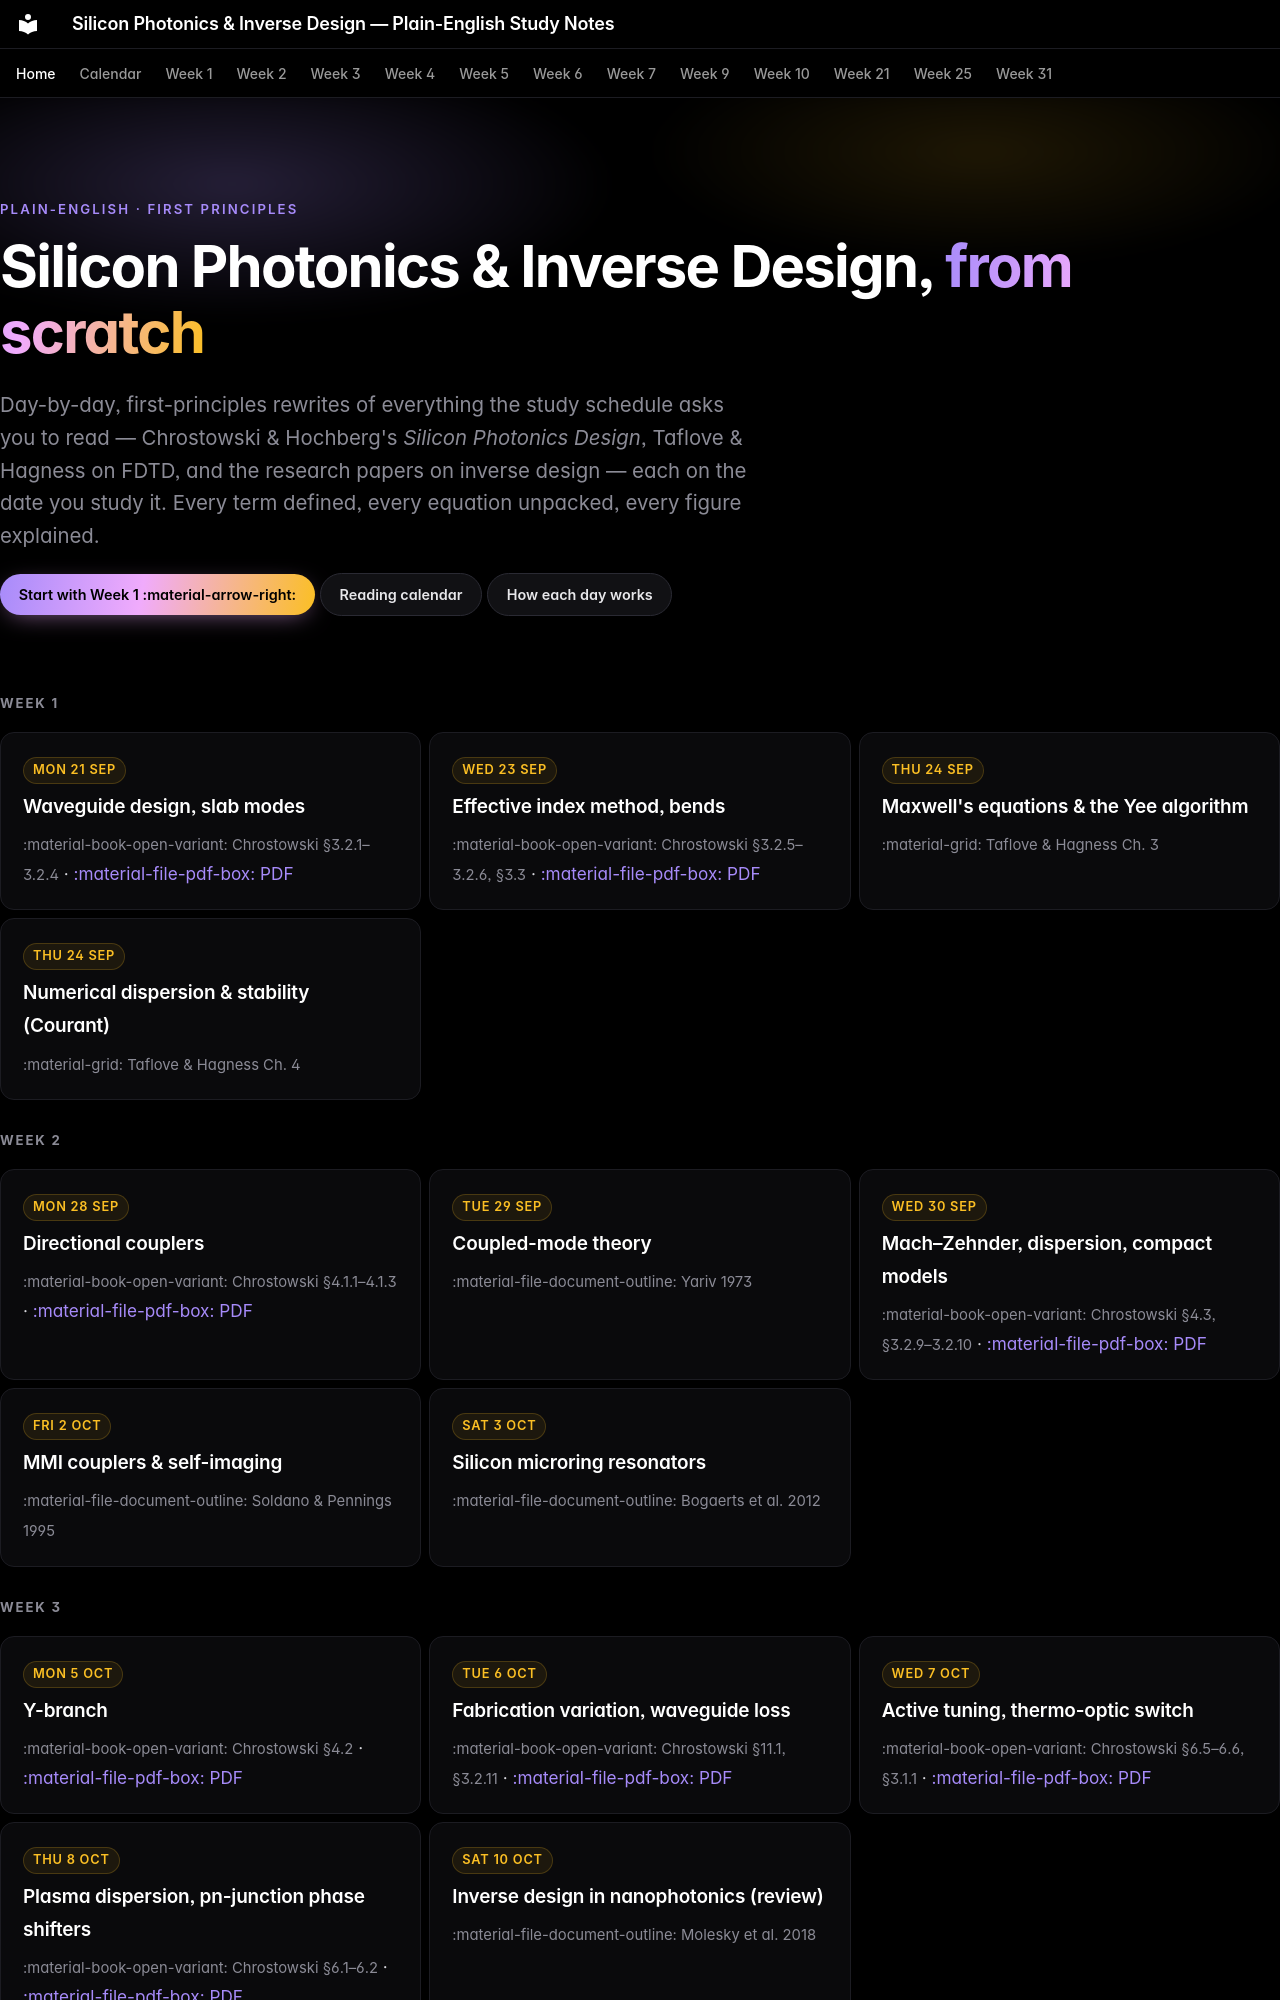

repository: jabezcharles420/silicon-photonics-study · page: index.html · generator: mkdocs

---
hide:
  - navigation
  - toc
---

<div class="hero" markdown>

<p class="eyebrow">Plain-English · First principles</p>

# Silicon Photonics &amp; Inverse Design, <span class="grad">from scratch</span>

<p class="lede">Day-by-day, first-principles rewrites of everything the study schedule asks you to read — Chrostowski &amp; Hochberg's <em>Silicon Photonics Design</em>, Taflove &amp; Hagness on FDTD, and the research papers on inverse design — each on the date you study it. Every term defined, every equation unpacked, every figure explained.</p>

[Start with Week 1 :material-arrow-right:](week-01/day-01-mon-21-sep-2026.md){ .md-button .md-button--primary } [Reading calendar](calendar.md){ .md-button } [How each day works](#how-each-day-works){ .md-button }

</div>

<p class="week-label">Week 1</p>

<div class="grid cards" markdown>

-   <span class="day">Mon 21 Sep</span>

    **[Waveguide design, slab modes](week-01/day-01-mon-21-sep-2026.md)**

    <span class="secs">:material-book-open-variant: Chrostowski §3.2.1–3.2.4</span> · [:material-file-pdf-box: PDF](week-01/day-01-mon-21-sep-2026.pdf)

-   <span class="day">Wed 23 Sep</span>

    **[Effective index method, bends](week-01/day-03-wed-23-sep-2026.md)**

    <span class="secs">:material-book-open-variant: Chrostowski §3.2.5–3.2.6, §3.3</span> · [:material-file-pdf-box: PDF](week-01/day-03-wed-23-sep-2026.pdf)

-   <span class="day">Thu 24 Sep</span>

    **[Maxwell's equations & the Yee algorithm](week-01/day-04-thu-24-sep-2026-taflove-ch3.md)**

    <span class="secs">:material-grid: Taflove & Hagness Ch. 3</span>

-   <span class="day">Thu 24 Sep</span>

    **[Numerical dispersion & stability (Courant)](week-01/day-04-thu-24-sep-2026-taflove-ch4.md)**

    <span class="secs">:material-grid: Taflove & Hagness Ch. 4</span>

</div>

<p class="week-label">Week 2</p>

<div class="grid cards" markdown>

-   <span class="day">Mon 28 Sep</span>

    **[Directional couplers](week-02/day-01-mon-28-sep-2026.md)**

    <span class="secs">:material-book-open-variant: Chrostowski §4.1.1–4.1.3</span> · [:material-file-pdf-box: PDF](week-02/day-01-mon-28-sep-2026.pdf)

-   <span class="day">Tue 29 Sep</span>

    **[Coupled-mode theory](week-02/day-02-tue-29-sep-2026-yariv-1973.md)**

    <span class="secs">:material-file-document-outline: Yariv 1973</span>

-   <span class="day">Wed 30 Sep</span>

    **[Mach–Zehnder, dispersion, compact models](week-02/day-03-wed-30-sep-2026.md)**

    <span class="secs">:material-book-open-variant: Chrostowski §4.3, §3.2.9–3.2.10</span> · [:material-file-pdf-box: PDF](week-02/day-03-wed-30-sep-2026.pdf)

-   <span class="day">Fri 2 Oct</span>

    **[MMI couplers & self-imaging](week-02/day-05-fri-2-oct-2026-soldano-1995.md)**

    <span class="secs">:material-file-document-outline: Soldano & Pennings 1995</span>

-   <span class="day">Sat 3 Oct</span>

    **[Silicon microring resonators](week-02/day-06-sat-3-oct-2026-bogaerts-2012.md)**

    <span class="secs">:material-file-document-outline: Bogaerts et al. 2012</span>

</div>

<p class="week-label">Week 3</p>

<div class="grid cards" markdown>

-   <span class="day">Mon 5 Oct</span>

    **[Y-branch](week-03/day-01-mon-5-oct-2026.md)**

    <span class="secs">:material-book-open-variant: Chrostowski §4.2</span> · [:material-file-pdf-box: PDF](week-03/day-01-mon-5-oct-2026.pdf)

-   <span class="day">Tue 6 Oct</span>

    **[Fabrication variation, waveguide loss](week-03/day-02-tue-6-oct-2026.md)**

    <span class="secs">:material-book-open-variant: Chrostowski §11.1, §3.2.11</span> · [:material-file-pdf-box: PDF](week-03/day-02-tue-6-oct-2026.pdf)

-   <span class="day">Wed 7 Oct</span>

    **[Active tuning, thermo-optic switch](week-03/day-03-wed-7-oct-2026.md)**

    <span class="secs">:material-book-open-variant: Chrostowski §6.5–6.6, §3.1.1</span> · [:material-file-pdf-box: PDF](week-03/day-03-wed-7-oct-2026.pdf)

-   <span class="day">Thu 8 Oct</span>
